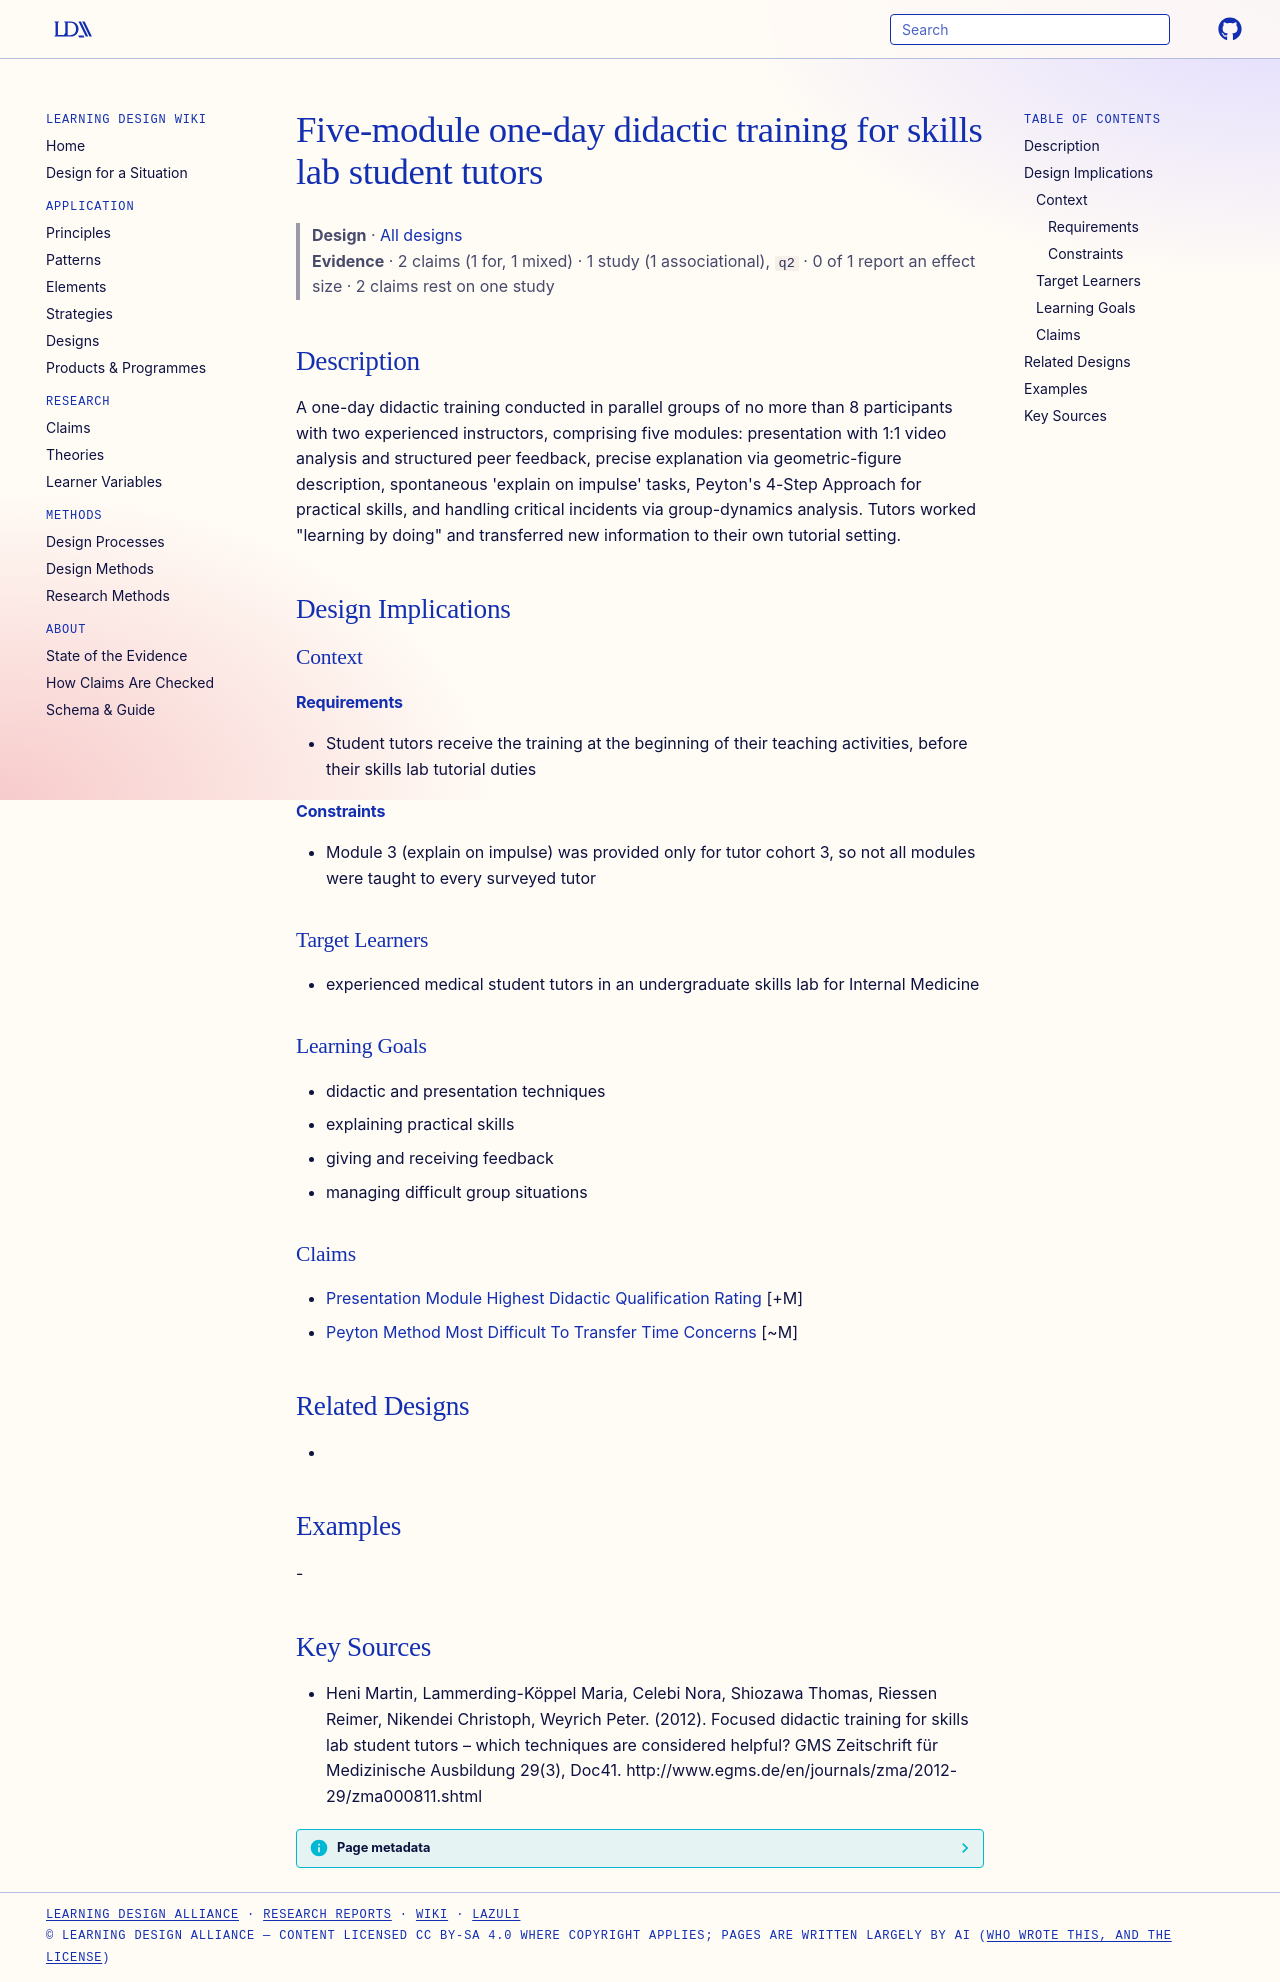

repository: Learning-Design-Alliance/learning-wiki · page: designs/five-module-didactic-training-skills-lab-tutors/index.html · generator: mkdocs

---
type: design
id: five-module-didactic-training-skills-lab-tutors
title: Five-module one-day didactic training for skills lab student tutors
description: "A one-day didactic training conducted in parallel groups of no more than 8 participants with two experienced instructors, comprising five modules: presentation with 1:1 video analysis and structured peer feedback, pre..."
status: review
generated:
  by: "process:settle-candidates"
  at: 2026-11-10
sources:
  - id: heni-martin-2012
    resource: "http://www.egms.de/en/journals/zma/2012-29/zma000811.shtml"
    title: "Heni Martin, Lammerding-Köppel Maria, Celebi Nora, Shiozawa Thomas, Riessen Reimer, Nikendei Christoph, Weyrich Peter. (2012). Focused didactic training for skills lab student tutors – which techniques are considered helpful? GMS Zeitschrift für Medizinische Ausbildung 29(3), Doc41. http://www.egms.de/en/journals/zma/2012-29/zma000811.shtml"
    author: Heni Martin, Lammerding-Köppel Maria, Celebi Nora, Shiozawa Thomas, Riessen Reimer, Nikendei Christoph, Weyrich Peter
---

# Five-module one-day didactic training for skills lab student tutors

> **Design** · [All designs](index.md)
> **Evidence** · 2 claims (1 for, 1 mixed) · 1 study (1 associational), `q2` · 0 of 1 report an effect size · 2 claims rest on one study

## Description
A one-day didactic training conducted in parallel groups of no more than 8 participants with two experienced instructors, comprising five modules: presentation with 1:1 video analysis and structured peer feedback, precise explanation via geometric-figure description, spontaneous 'explain on impulse' tasks, Peyton's 4-Step Approach for practical skills, and handling critical incidents via group-dynamics analysis. Tutors worked "learning by doing" and transferred new information to their own tutorial setting.

## Design Implications

### Context
#### Requirements
- Student tutors receive the training at the beginning of their teaching activities, before their skills lab tutorial duties
#### Constraints
- Module 3 (explain on impulse) was provided only for tutor cohort 3, so not all modules were taught to every surveyed tutor

### Target Learners
- experienced medical student tutors in an undergraduate skills lab for Internal Medicine

### Learning Goals
- didactic and presentation techniques
- explaining practical skills
- giving and receiving feedback
- managing difficult group situations

### Claims
- [Presentation Module Highest Didactic Qualification Rating](../claims/presentation-module-highest-didactic-qualification-rating.md) [+M]
- [Peyton Method Most Difficult To Transfer Time Concerns](../claims/peyton-method-most-difficult-to-transfer-time-concerns.md) [~M]

## Related Designs
- 

## Examples
-

## Key Sources
- Heni Martin, Lammerding-Köppel Maria, Celebi Nora, Shiozawa Thomas, Riessen Reimer, Nikendei Christoph, Weyrich Peter. (2012). Focused didactic training for skills lab student tutors – which techniques are considered helpful? GMS Zeitschrift für Medizinische Ausbildung 29(3), Doc41. http://www.egms.de/en/journals/zma/2012-29/zma000811.shtml
